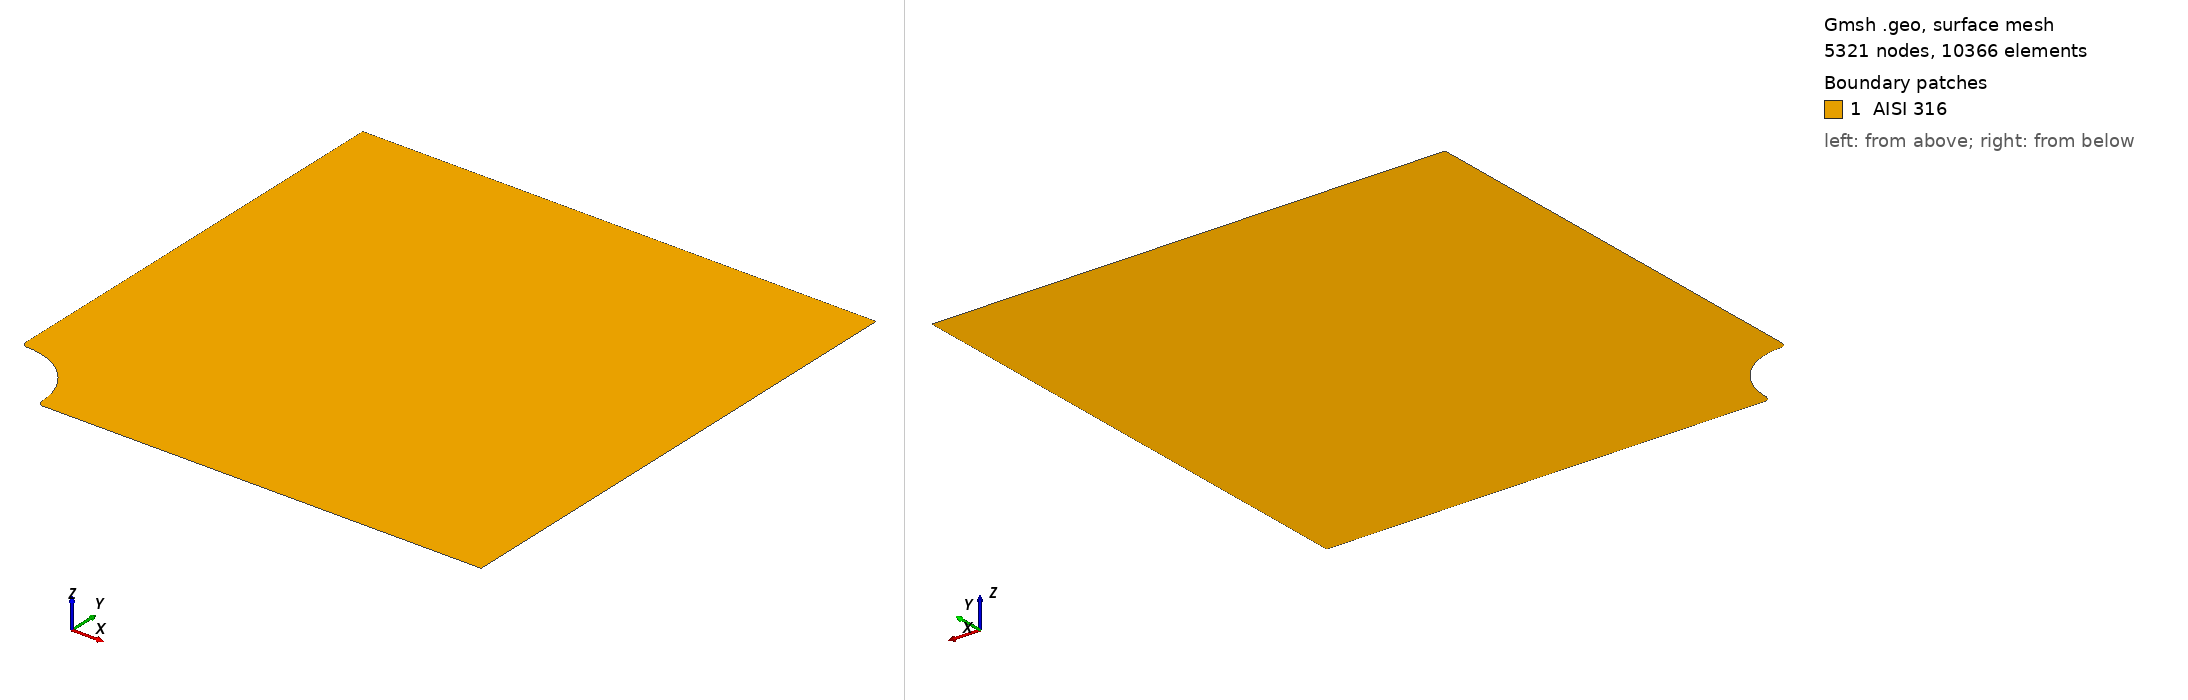

Gmsh geometry script, surface-meshed: 5321 nodes, 10366 surface elements. Boundary patches (legend numbers): 1 AISI 316. Left view from above one corner, right view from below the opposite corner. Legend entries are the model's physical surfaces. The drawing asked Gmsh for element sizes between 1% and 20% of the model's largest extent; the script's own settings can give other sizes.

=== quarter_disk-with filletq3.geo (drawn) ===
L = 3;
rf = 2;
rh = 25;

// Points
Point(1) = {0, 0, 0, L};
Point(2) = {200, 0, 0, L};
Point(3) = {200, 200, 0, L};
Point(4) = {0, 200, 0, L};

Point(8) = {rf, rh + 2*rf, 0, L};
Point(6) = {0, rh + 2*rf, 0, L};
Point(7) = {rf, rh + rf, 0, L};

Point(10) = {rh + 2*rf, rf, 0, L};
Point(5) = {rh + 2*rf, 0, 0, L};
Point(9) = {rh + rf, rf, 0, L};

Point(11) = {rf, rf, 0, L};

// Lines
Line(1) = {5, 2};
Line(2) = {2, 3};
Line(3) = {3, 4};
Line(4) = {4, 6};
Circle(5) = {6, 8,  7};
Circle(6) = {7, 11, 9};
Circle(7) = {9, 10, 5};

// Surfaces
Line Loop(1) = {1, 2, 3, 4, 5,  6, 7};
Plane Surface(1) = {1};

// Physical groups
Physical Line("DirichletLeft") = {4};
Physical Line("DirichletBottom") = {1};
Physical Line("Neumann") = {2};
Physical Surface("AISI 316") = {1};
